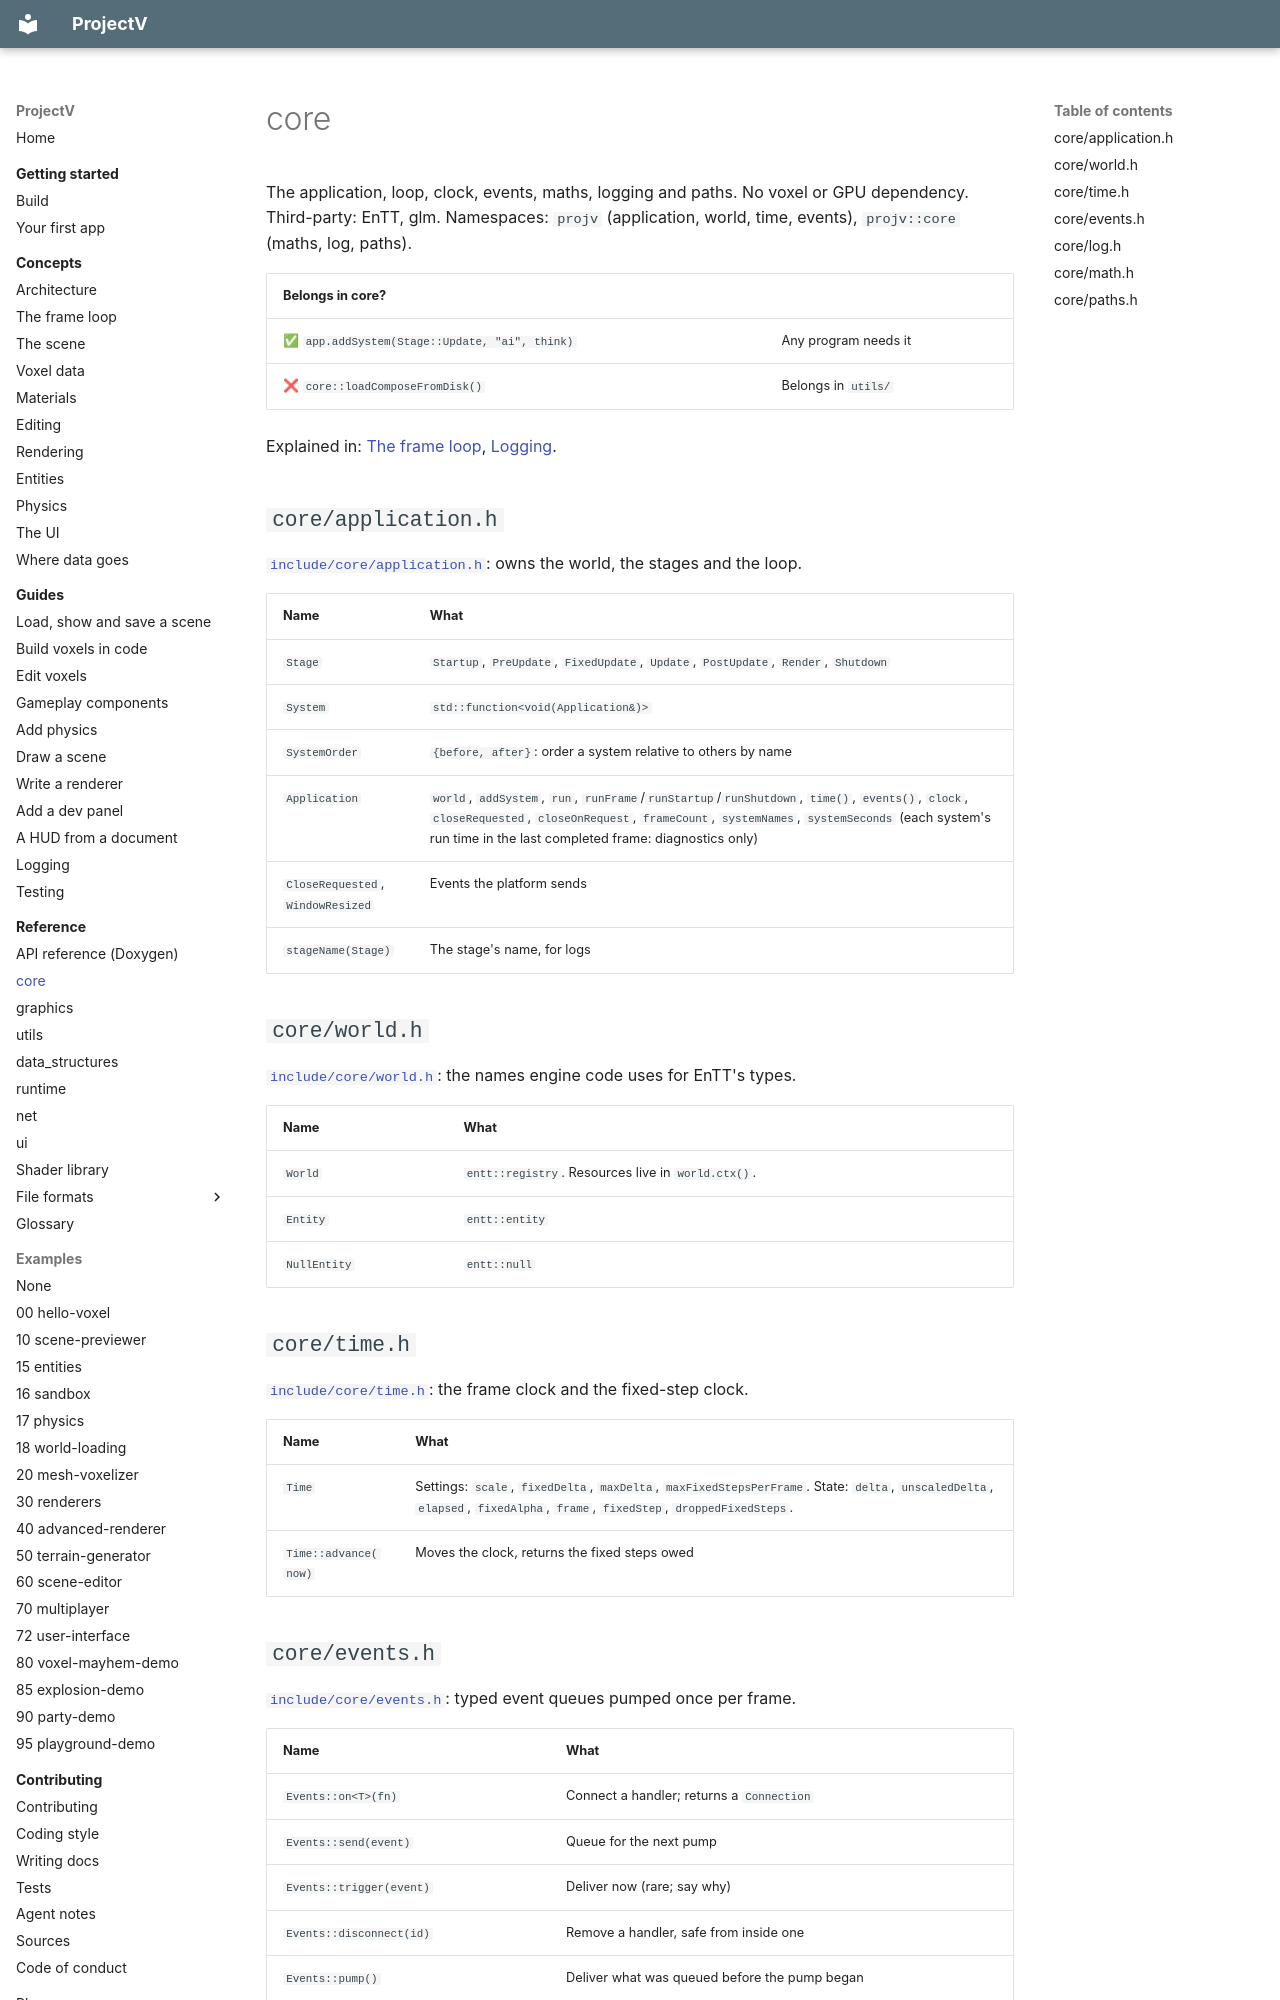

repository: ajsuper/ProjectV · page: reference/core/index.html · generator: mkdocs

# core

The application, loop, clock, events, maths, logging and paths. No voxel or GPU dependency.
Third-party: EnTT, glm. Namespaces: `projv` (application, world, time, events), `projv::core`
(maths, log, paths).

| Belongs in core? | |
|---|---|
| ✅ `app.addSystem(Stage::Update, "ai", think)` | Any program needs it |
| ❌ `core::loadComposeFromDisk()` | Belongs in `utils/` |

Explained in: [The frame loop](../concepts/frame-loop.md), [Logging](../guides/logging.md).

## `core/application.h`

[`include/core/application.h`](../../include/core/application.h): owns the world, the stages and
the loop.

| Name | What |
|---|---|
| `Stage` | `Startup`, `PreUpdate`, `FixedUpdate`, `Update`, `PostUpdate`, `Render`, `Shutdown` |
| `System` | `std::function<void(Application&)>` |
| `SystemOrder` | `{before, after}`: order a system relative to others by name |
| `Application` | `world`, `addSystem`, `run`, `runFrame`/`runStartup`/`runShutdown`, `time()`, `events()`, `clock`, `closeRequested`, `closeOnRequest`, `frameCount`, `systemNames`, `systemSeconds` (each system's run time in the last completed frame: diagnostics only) |
| `CloseRequested`, `WindowResized` | Events the platform sends |
| `stageName(Stage)` | The stage's name, for logs |

## `core/world.h`

[`include/core/world.h`](../../include/core/world.h): the names engine code uses for EnTT's types.

| Name | What |
|---|---|
| `World` | `entt::registry`. Resources live in `world.ctx()`. |
| `Entity` | `entt::entity` |
| `NullEntity` | `entt::null` |

## `core/time.h`

[`include/core/time.h`](../../include/core/time.h): the frame clock and the fixed-step clock.

| Name | What |
|---|---|
| `Time` | Settings: `scale`, `fixedDelta`, `maxDelta`, `maxFixedStepsPerFrame`. State: `delta`, `unscaledDelta`, `elapsed`, `fixedAlpha`, `frame`, `fixedStep`, `droppedFixedSteps`. |
| `Time::advance(now)` | Moves the clock, returns the fixed steps owed |
